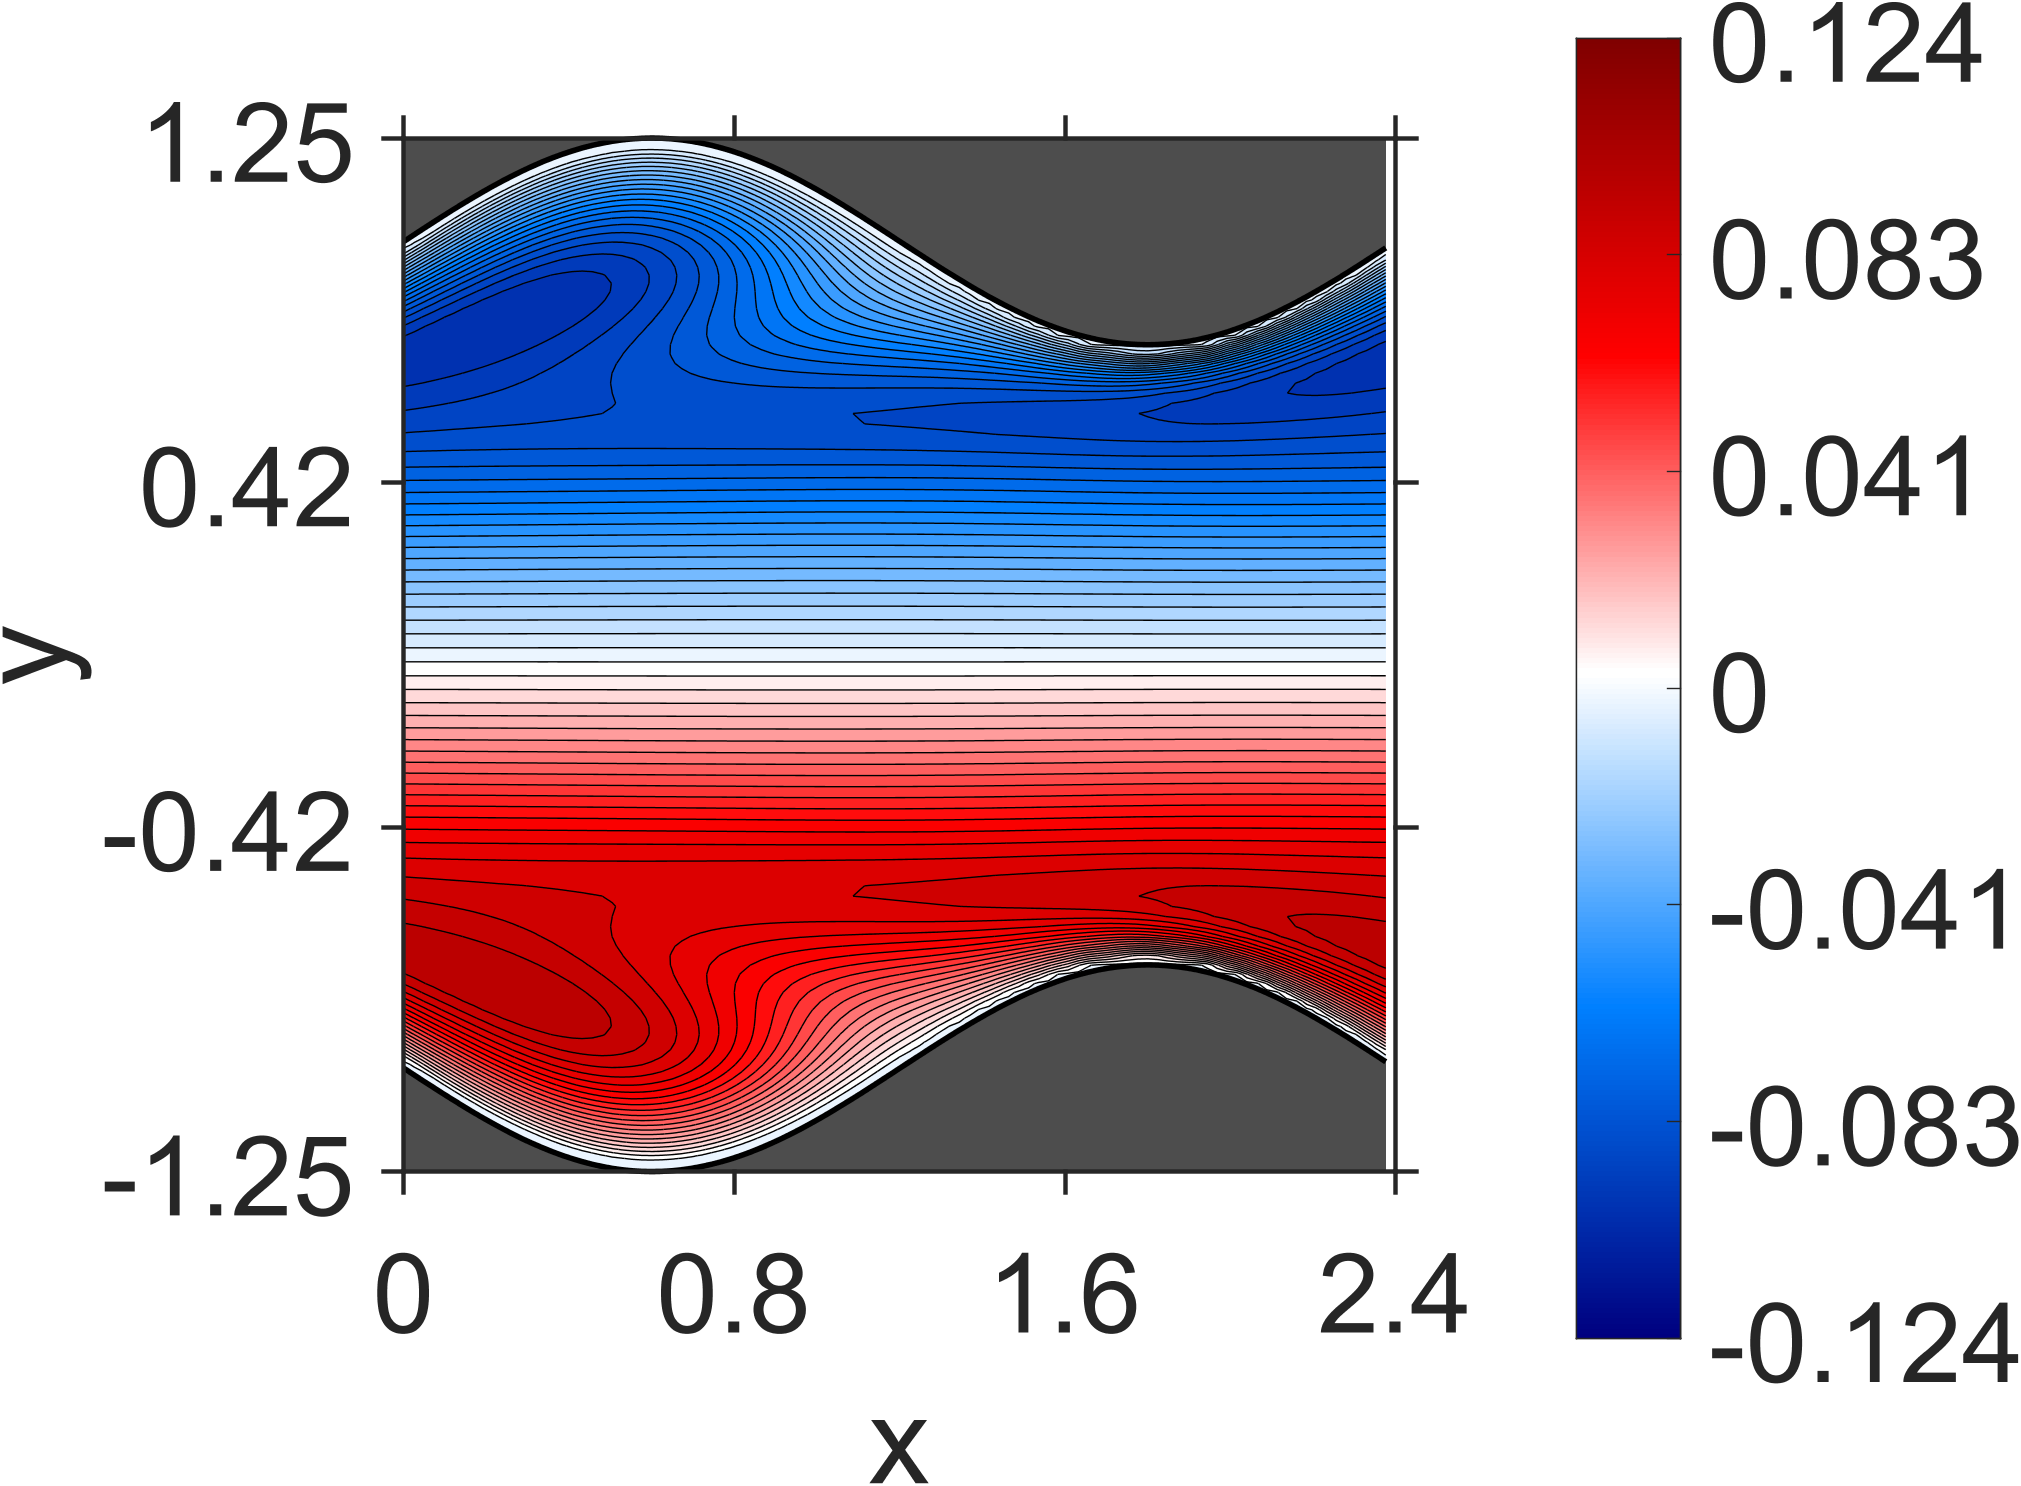

The table this chart was drawn from, first rows:
NaN, NaN, NaN, NaN, NaN, NaN, NaN, NaN, NaN, NaN, NaN, NaN, NaN, NaN, NaN, NaN, NaN, NaN, NaN, 6.903113e-12, 9.972929e-12, 6.076724e-12, 1.34981e-11, -1.429441e-11
NaN, NaN, NaN, NaN, NaN, NaN, NaN, NaN, NaN, NaN, NaN, NaN, NaN, NaN, NaN, NaN, NaN, NaN, NaN, -9.761081e-09, 6.378261e-09, -4.010038e-09, 5.740173e-09, -6.09777e-09
NaN, NaN, NaN, NaN, NaN, NaN, NaN, NaN, NaN, NaN, NaN, NaN, NaN, NaN, NaN, NaN, NaN, NaN, NaN, 2.017415e-08, -1.084411e-08, 1.120434e-08, -6.874012e-09, 1.731712e-08
NaN, NaN, NaN, NaN, NaN, NaN, NaN, NaN, NaN, NaN, NaN, NaN, NaN, NaN, NaN, NaN, NaN, NaN, NaN, -2.818079e-08, 2.767533e-08, 5.452385e-10, 3.604844e-08, 2.029818e-09
NaN, NaN, NaN, NaN, NaN, NaN, NaN, NaN, NaN, NaN, NaN, NaN, NaN, NaN, NaN, NaN, NaN, NaN, -5.865367e-08, 5.194656e-08, -4.607684e-09, 5.859577e-08, 3.404465e-08, 9.383951e-08
NaN, NaN, NaN, NaN, NaN, NaN, NaN, NaN, NaN, NaN, NaN, NaN, NaN, NaN, NaN, NaN, NaN, NaN, 6.253598e-08, -3.970676e-08, 9.227746e-08, 7.337422e-08, 1.711876e-07, 1.244792e-07
NaN, NaN, NaN, NaN, NaN, NaN, NaN, NaN, NaN, NaN, NaN, NaN, NaN, NaN, NaN, NaN, NaN, 3.321646e-08, -1.082838e-07, 1.210085e-07, 7.01943e-08, 2.486286e-07, 2.842881e-07, 4.19977e-07
NaN, NaN, NaN, NaN, NaN, NaN, NaN, NaN, NaN, NaN, NaN, NaN, NaN, NaN, NaN, NaN, NaN, -2.189912e-07, 1.128077e-07, -4.109219e-10, 3.351835e-07, 4.825118e-07, 8.343468e-07, 8.495718e-07
NaN, NaN, NaN, NaN, NaN, NaN, NaN, NaN, NaN, NaN, NaN, NaN, NaN, NaN, NaN, NaN, -3.732697e-07, 3.582358e-08, -1.308822e-07, 4.004052e-07, 6.35325e-07, 1.464531e-06, 2.144428e-06, 2.601867e-06
NaN, NaN, NaN, NaN, NaN, NaN, NaN, NaN, NaN, NaN, NaN, NaN, NaN, NaN, NaN, -5.743037e-07, -1.238335e-07, -3.214451e-07, 3.903814e-07, 7.007543e-07, 2.394544e-06, 4.568905e-06, 7.033931e-06, 7.560146e-06
NaN, NaN, NaN, NaN, NaN, NaN, NaN, NaN, NaN, NaN, NaN, NaN, NaN, NaN, NaN, -3.594078e-07, -5.691946e-07, 2.663984e-07, 6.719704e-07, 3.584491e-06, 8.447757e-06, 1.611816e-05, 2.138471e-05, 2.097145e-05
NaN, NaN, NaN, NaN, NaN, NaN, NaN, NaN, NaN, NaN, NaN, NaN, NaN, NaN, -6.851499e-07, -8.522143e-07, -3.003849e-09, 5.545324e-07, 4.839762e-06, 1.411319e-05, 3.164673e-05, 4.632274e-05, 5.060977e-05, 4.340533e-05
NaN, NaN, NaN, NaN, NaN, NaN, NaN, NaN, NaN, NaN, NaN, NaN, NaN, -1.119e-06, -1.135915e-06, -4.387269e-07, 4.061918e-07, 5.878218e-06, 2.181229e-05, 5.407753e-05, 8.26859e-05, 9.519178e-05, 8.964178e-05, 7.302669e-05
NaN, NaN, NaN, NaN, NaN, NaN, NaN, NaN, NaN, NaN, NaN, NaN, NaN, -1.420313e-06, -1.036625e-06, 2.286718e-07, 6.574813e-06, 3.115644e-05, 8.308583e-05, 0.0001296, 0.0001533, 0.000152, 0.0001361, 0.0001079
NaN, NaN, NaN, NaN, NaN, NaN, NaN, NaN, NaN, NaN, NaN, NaN, -1.721387e-06, -1.680576e-06, -1.071356e-07, 7.022545e-06, 4.147722e-05, 0.000118, 0.000186, 0.0002237, 0.0002302, 0.0002175, 0.000188, 0.0001501
NaN, NaN, NaN, NaN, NaN, NaN, NaN, NaN, NaN, NaN, NaN, -2.03425e-06, -2.30671e-06, -5.92899e-07, 7.148101e-06, 5.213622e-05, 0.000158, 0.0002511, 0.0003056, 0.0003234, 0.0003165, 0.0002882, 0.0002479, 0.0001975
NaN, NaN, NaN, NaN, NaN, NaN, NaN, NaN, NaN, NaN, -2.281731e-06, -2.948631e-06, -1.052857e-06, 6.926356e-06, 6.281508e-05, 0.0002021, 0.0003245, 0.0003992, 0.0004311, 0.0004326, 0.0004079, 0.0003674, 0.0003131, 0.0002528
NaN, NaN, NaN, NaN, NaN, NaN, NaN, NaN, NaN, -2.444607e-06, -3.589135e-06, -1.46471e-06, 6.341252e-06, 7.304575e-05, 0.0002501, 0.000406, 0.0005044, 0.0005532, 0.0005653, 0.0005467, 0.0005078, 0.0004514, 0.0003861, 0.0003132
NaN, NaN, NaN, NaN, NaN, NaN, NaN, NaN, NaN, -4.201857e-06, -1.791397e-06, 5.577504e-06, 8.272756e-05, 0.0003014, 0.0004957, 0.0006212, 0.0006899, 0.0007148, 0.0007042, 0.0006685, 0.0006118, 0.000543, 0.0004637, 0.0003809
NaN, NaN, NaN, NaN, NaN, NaN, NaN, NaN, -4.747053e-06, -2.000962e-06, 4.62594e-06, 9.201199e-05, 0.0003563, 0.0005937, 0.0007501, 0.0008416, 0.0008814, 0.0008806, 0.0008494, 0.0007939, 0.0007225, 0.0006382, 0.0005479, 0.0004529
NaN, NaN, NaN, NaN, NaN, NaN, NaN, -5.260146e-06, -1.913761e-06, 3.668559e-06, 0.0001013, 0.0004156, 0.0007006, 0.0008915, 0.001009, 0.001065, 0.001076, 0.00105, 0.0009971, 0.0009241, 0.0008357, 0.0007388, 0.0006353, 0.0005307
NaN, NaN, NaN, NaN, NaN, NaN, -5.723663e-06, -1.646052e-06, 2.785145e-06, 0.0001111, 0.0004806, 0.0008178, 0.001046, 0.001192, 0.001268, 0.001291, 0.001272, 0.001222, 0.001147, 0.001056, 0.0009524, 0.0008412, 0.0007269, 0.0006113
NaN, NaN, NaN, NaN, NaN, -6.10139e-06, -1.114462e-06, 2.236403e-06, 0.0001224, 0.0005525, 0.000947, 0.001216, 0.001393, 0.001489, 0.001526, 0.001514, 0.001467, 0.001392, 0.001297, 0.001188, 0.001069, 0.0009456, 0.0008198, 0.000695
NaN, NaN, NaN, NaN, -6.455888e-06, -3.367312e-07, 1.996191e-06, 0.0001366, 0.000634, 0.00109, 0.001403, 0.001612, 0.00173, 0.001783, 0.001778, 0.001735, 0.001658, 0.00156, 0.001444, 0.001318, 0.001185, 0.001049, 0.0009132, 0.0007797
NaN, NaN, NaN, -6.612735e-06, 8.134857e-07, 2.371735e-06, 0.0001555, 0.0007277, 0.001251, 0.001608, 0.001853, 0.001993, 0.002061, 0.002064, 0.002024, 0.001945, 0.001843, 0.00172, 0.001587, 0.001444, 0.001298, 0.001151, 0.001006, 0.0008634
NaN, NaN, -6.600824e-06, 2.910354e-06, 3.407393e-06, 0.0001809, 0.0008376, 0.001432, 0.001836, 0.002118, 0.002279, 0.002363, 0.002372, 0.002335, 0.002253, 0.002147, 0.002016, 0.001874, 0.00172, 0.001565, 0.001405, 0.001249, 0.001094, 0.0009465
NaN, -6.6221e-06, 5.683598e-06, 6.462954e-06, 0.0002162, 0.0009675, 0.001639, 0.00209, 0.002409, 0.00259, 0.00269, 0.002703, 0.002668, 0.002582, 0.002471, 0.002329, 0.002179, 0.002012, 0.001846, 0.001674, 0.001506, 0.001339, 0.00118, 0.001024
-4.499197e-06, 1.040812e-05, 1.313912e-05, 0.000269, 0.00112, 0.001876, 0.002373, 0.00273, 0.00293, 0.003043, 0.003058, 0.003024, 0.00293, 0.002813, 0.002659, 0.002499, 0.002319, 0.002141, 0.001954, 0.001776, 0.001594, 0.001424, 0.001255, 0.001099
1.155713e-05, 2.828717e-05, 0.000353, 0.001303, 0.002146, 0.002689, 0.003084, 0.003299, 0.003424, 0.003438, 0.003403, 0.003298, 0.003172, 0.003004, 0.002832, 0.002636, 0.002446, 0.002245, 0.002054, 0.001858, 0.001677, 0.001495, 0.001328, 0.001163
5.978635e-05, 0.0005069, 0.00152, 0.002452, 0.003036, 0.003471, 0.003697, 0.003834, 0.003841, 0.003803, 0.003684, 0.003547, 0.003362, 0.003176, 0.002963, 0.002759, 0.002541, 0.002337, 0.002127, 0.001934, 0.001739, 0.001561, 0.001385, 0.001226
0.0007653, 0.001801, 0.00278, 0.003418, 0.003882, 0.004126, 0.004265, 0.00427, 0.004218, 0.004087, 0.003932, 0.003731, 0.003525, 0.003297, 0.003074, 0.002842, 0.002621, 0.002399, 0.00219, 0.001985, 0.001794, 0.001609, 0.001438, 0.001275
0.002248, 0.003153, 0.00383, 0.004315, 0.004578, 0.004716, 0.004715, 0.004649, 0.004501, 0.004325, 0.004105, 0.003878, 0.003631, 0.003389, 0.00314, 0.002903, 0.002667, 0.002444, 0.002228, 0.002025, 0.001831, 0.00165, 0.001478, 0.001319
0.003673, 0.004328, 0.004779, 0.005052, 0.005177, 0.005173, 0.005083, 0.004922, 0.004718, 0.004481, 0.004226, 0.003963, 0.003696, 0.003434, 0.003176, 0.00293, 0.002689, 0.002465, 0.002248, 0.002048, 0.001854, 0.001678, 0.001508, 0.001356
0.004925, 0.005308, 0.005566, 0.005651, 0.005639, 0.005517, 0.005341, 0.005104, 0.004849, 0.004565, 0.004285, 0.003993, 0.003717, 0.003438, 0.00318, 0.002924, 0.002691, 0.002461, 0.002254, 0.002051, 0.00187, 0.001692, 0.001535, 0.001382
0.005899, 0.006126, 0.006151, 0.006107, 0.005947, 0.005745, 0.005479, 0.005198, 0.00489, 0.004586, 0.004275, 0.003978, 0.003686, 0.003411, 0.003146, 0.002899, 0.002664, 0.002446, 0.002239, 0.002048, 0.001869, 0.001704, 0.001551, 0.001409
0.0067, 0.006678, 0.00657, 0.006376, 0.006124, 0.005837, 0.005517, 0.005194, 0.004857, 0.004536, 0.004213, 0.003915, 0.003619, 0.003351, 0.003087, 0.002852, 0.00262, 0.002416, 0.002213, 0.002038, 0.001862, 0.001713, 0.001562, 0.001436
0.007202, 0.007024, 0.006786, 0.00648, 0.006162, 0.005805, 0.005461, 0.005099, 0.004762, 0.004423, 0.004112, 0.003806, 0.003529, 0.00326, 0.003017, 0.002783, 0.002572, 0.002371, 0.002189, 0.002017, 0.001861, 0.001714, 0.001582, 0.001458
0.007458, 0.007143, 0.00681, 0.006434, 0.006063, 0.005677, 0.005311, 0.004944, 0.004605, 0.004272, 0.003971, 0.003676, 0.003414, 0.003157, 0.002933, 0.00271, 0.002518, 0.002326, 0.002163, 0.001998, 0.001861, 0.00172, 0.001606, 0.001486
0.007452, 0.007072, 0.006665, 0.006256, 0.005858, 0.005464, 0.005097, 0.004738, 0.004411, 0.004094, 0.00381, 0.003534, 0.00329, 0.003052, 0.002845, 0.002641, 0.002465, 0.00229, 0.002141, 0.001991, 0.001867, 0.001739, 0.001637, 0.001529
0.007267, 0.006821, 0.0064, 0.005975, 0.00558, 0.005196, 0.004844, 0.004506, 0.004199, 0.003907, 0.003644, 0.003393, 0.00317, 0.002955, 0.002766, 0.002583, 0.002423, 0.002266, 0.002131, 0.001998, 0.001886, 0.001773, 0.00168, 0.001587
0.006908, 0.00647, 0.006044, 0.005638, 0.005262, 0.004904, 0.004579, 0.004269, 0.003992, 0.003726, 0.003491, 0.003265, 0.003067, 0.002874, 0.002706, 0.002542, 0.002401, 0.00226, 0.002142, 0.002023, 0.001924, 0.001824, 0.001743, 0.00166
0.006476, 0.006051, 0.005655, 0.005285, 0.004938, 0.004621, 0.004323, 0.004055, 0.003802, 0.003574, 0.00336, 0.003167, 0.002985, 0.002822, 0.002668, 0.00253, 0.002399, 0.002282, 0.002172, 0.002074, 0.001982, 0.0019, 0.001824, 0.001757
0.006009, 0.005634, 0.005276, 0.004948, 0.004645, 0.004364, 0.004108, 0.00387, 0.003653, 0.003452, 0.003268, 0.003097, 0.002942, 0.002797, 0.002665, 0.002542, 0.00243, 0.002326, 0.002232, 0.002145, 0.002066, 0.001994, 0.001929, 0.00187
0.005583, 0.005248, 0.004944, 0.00466, 0.004399, 0.004159, 0.003937, 0.003734, 0.003546, 0.003374, 0.003214, 0.003068, 0.002932, 0.002808, 0.002691, 0.002586, 0.002488, 0.002399, 0.002315, 0.002241, 0.002171, 0.00211, 0.002053, 0.002003
0.005211, 0.004935, 0.004673, 0.004435, 0.004213, 0.004009, 0.003821, 0.003647, 0.003487, 0.003338, 0.003201, 0.003074, 0.002957, 0.002849, 0.002749, 0.002657, 0.002572, 0.002494, 0.002422, 0.002357, 0.002297, 0.002243, 0.002194, 0.002151
0.004929, 0.004691, 0.004477, 0.004274, 0.004088, 0.003915, 0.003755, 0.003607, 0.003468, 0.003342, 0.003222, 0.003114, 0.003011, 0.002918, 0.00283, 0.00275, 0.002675, 0.002608, 0.002545, 0.002488, 0.002436, 0.002389, 0.002346, 0.002309
0.004715, 0.004525, 0.00434, 0.004172, 0.004014, 0.003867, 0.00373, 0.003602, 0.003484, 0.003373, 0.003271, 0.003175, 0.003086, 0.003003, 0.002927, 0.002856, 0.002791, 0.002731, 0.002676, 0.002626, 0.00258, 0.002538, 0.002501, 0.002468
0.004574, 0.004407, 0.004256, 0.004112, 0.003977, 0.003851, 0.003733, 0.003623, 0.003519, 0.003423, 0.003332, 0.003248, 0.003169, 0.003097, 0.003028, 0.002966, 0.002908, 0.002855, 0.002805, 0.002761, 0.00272, 0.002683, 0.002649, 0.00262
0.004466, 0.004332, 0.004199, 0.004078, 0.003961, 0.003851, 0.003748, 0.003651, 0.00356, 0.003474, 0.003395, 0.003319, 0.00325, 0.003184, 0.003123, 0.003067, 0.003015, 0.002966, 0.002922, 0.002882, 0.002845, 0.002811, 0.002781, 0.002754
0.004387, 0.004266, 0.004156, 0.004049, 0.003948, 0.003851, 0.00376, 0.003674, 0.003593, 0.003517, 0.003444, 0.003377, 0.003313, 0.003255, 0.003199, 0.003148, 0.0031, 0.003056, 0.003015, 0.002978, 0.002944, 0.002914, 0.002885, 0.002861
0.004303, 0.004204, 0.004105, 0.004012, 0.003922, 0.003837, 0.003756, 0.003678, 0.003605, 0.003536, 0.00347, 0.003409, 0.003351, 0.003296, 0.003245, 0.003198, 0.003153, 0.003112, 0.003075, 0.00304, 0.003008, 0.002979, 0.002953, 0.00293
0.004212, 0.004121, 0.004037, 0.003953, 0.003873, 0.003797, 0.003723, 0.003653, 0.003586, 0.003523, 0.003462, 0.003406, 0.003351, 0.003301, 0.003253, 0.003209, 0.003167, 0.003129, 0.003092, 0.00306, 0.003029, 0.003002, 0.002976, 0.002954
0.004092, 0.004016, 0.003938, 0.003864, 0.003791, 0.003722, 0.003655, 0.003591, 0.003529, 0.00347, 0.003414, 0.003361, 0.00331, 0.003263, 0.003218, 0.003175, 0.003136, 0.003098, 0.003064, 0.003032, 0.003002, 0.002975, 0.00295, 0.002927
0.003945, 0.003874, 0.003806, 0.003738, 0.003673, 0.003609, 0.003547, 0.003487, 0.00343, 0.003375, 0.003322, 0.003272, 0.003223, 0.003178, 0.003135, 0.003094, 0.003056, 0.00302, 0.002986, 0.002955, 0.002925, 0.002898, 0.002873, 0.00285
0.00376, 0.003699, 0.003635, 0.003574, 0.003513, 0.003455, 0.003397, 0.003341, 0.003287, 0.003235, 0.003185, 0.003137, 0.003091, 0.003047, 0.003006, 0.002966, 0.002929, 0.002893, 0.00286, 0.002829, 0.0028, 0.002772, 0.002747, 0.002723
0.003546, 0.003487, 0.00343, 0.003373, 0.003317, 0.003262, 0.003207, 0.003155, 0.003104, 0.003054, 0.003006, 0.002961, 0.002916, 0.002874, 0.002833, 0.002795, 0.002758, 0.002723, 0.00269, 0.002659, 0.00263, 0.002603, 0.002577, 0.002553
0.003297, 0.003245, 0.003191, 0.003139, 0.003085, 0.003034, 0.002983, 0.002933, 0.002884, 0.002837, 0.002791, 0.002747, 0.002704, 0.002663, 0.002623, 0.002585, 0.002549, 0.002515, 0.002482, 0.002452, 0.002422, 0.002395, 0.002369, 0.002345
0.003026, 0.002975, 0.002926, 0.002876, 0.002827, 0.002778, 0.002729, 0.002682, 0.002635, 0.00259, 0.002545, 0.002503, 0.002461, 0.002421, 0.002382, 0.002346, 0.00231, 0.002277, 0.002244, 0.002214, 0.002185, 0.002158, 0.002132, 0.002108
0.002734, 0.002689, 0.002641, 0.002594, 0.002547, 0.002501, 0.002454, 0.002409, 0.002364, 0.002321, 0.002278, 0.002237, 0.002196, 0.002158, 0.00212, 0.002084, 0.00205, 0.002017, 0.001985, 0.001955, 0.001927, 0.0019, 0.001875, 0.001851
0.002434, 0.002389, 0.002345, 0.0023, 0.002255, 0.00221, 0.002166, 0.002123, 0.00208, 0.002038, 0.001997, 0.001957, 0.001918, 0.00188, 0.001844, 0.001809, 0.001775, 0.001743, 0.001712, 0.001683, 0.001655, 0.001629, 0.001604, 0.001581
0.002128, 0.002087, 0.002044, 0.002002, 0.001958, 0.001916, 0.001873, 0.001832, 0.00179, 0.00175, 0.00171, 0.001672, 0.001634, 0.001598, 0.001562, 0.001528, 0.001496, 0.001464, 0.001435, 0.001406, 0.001379, 0.001354, 0.001329, 0.001307
... 79 more rows
